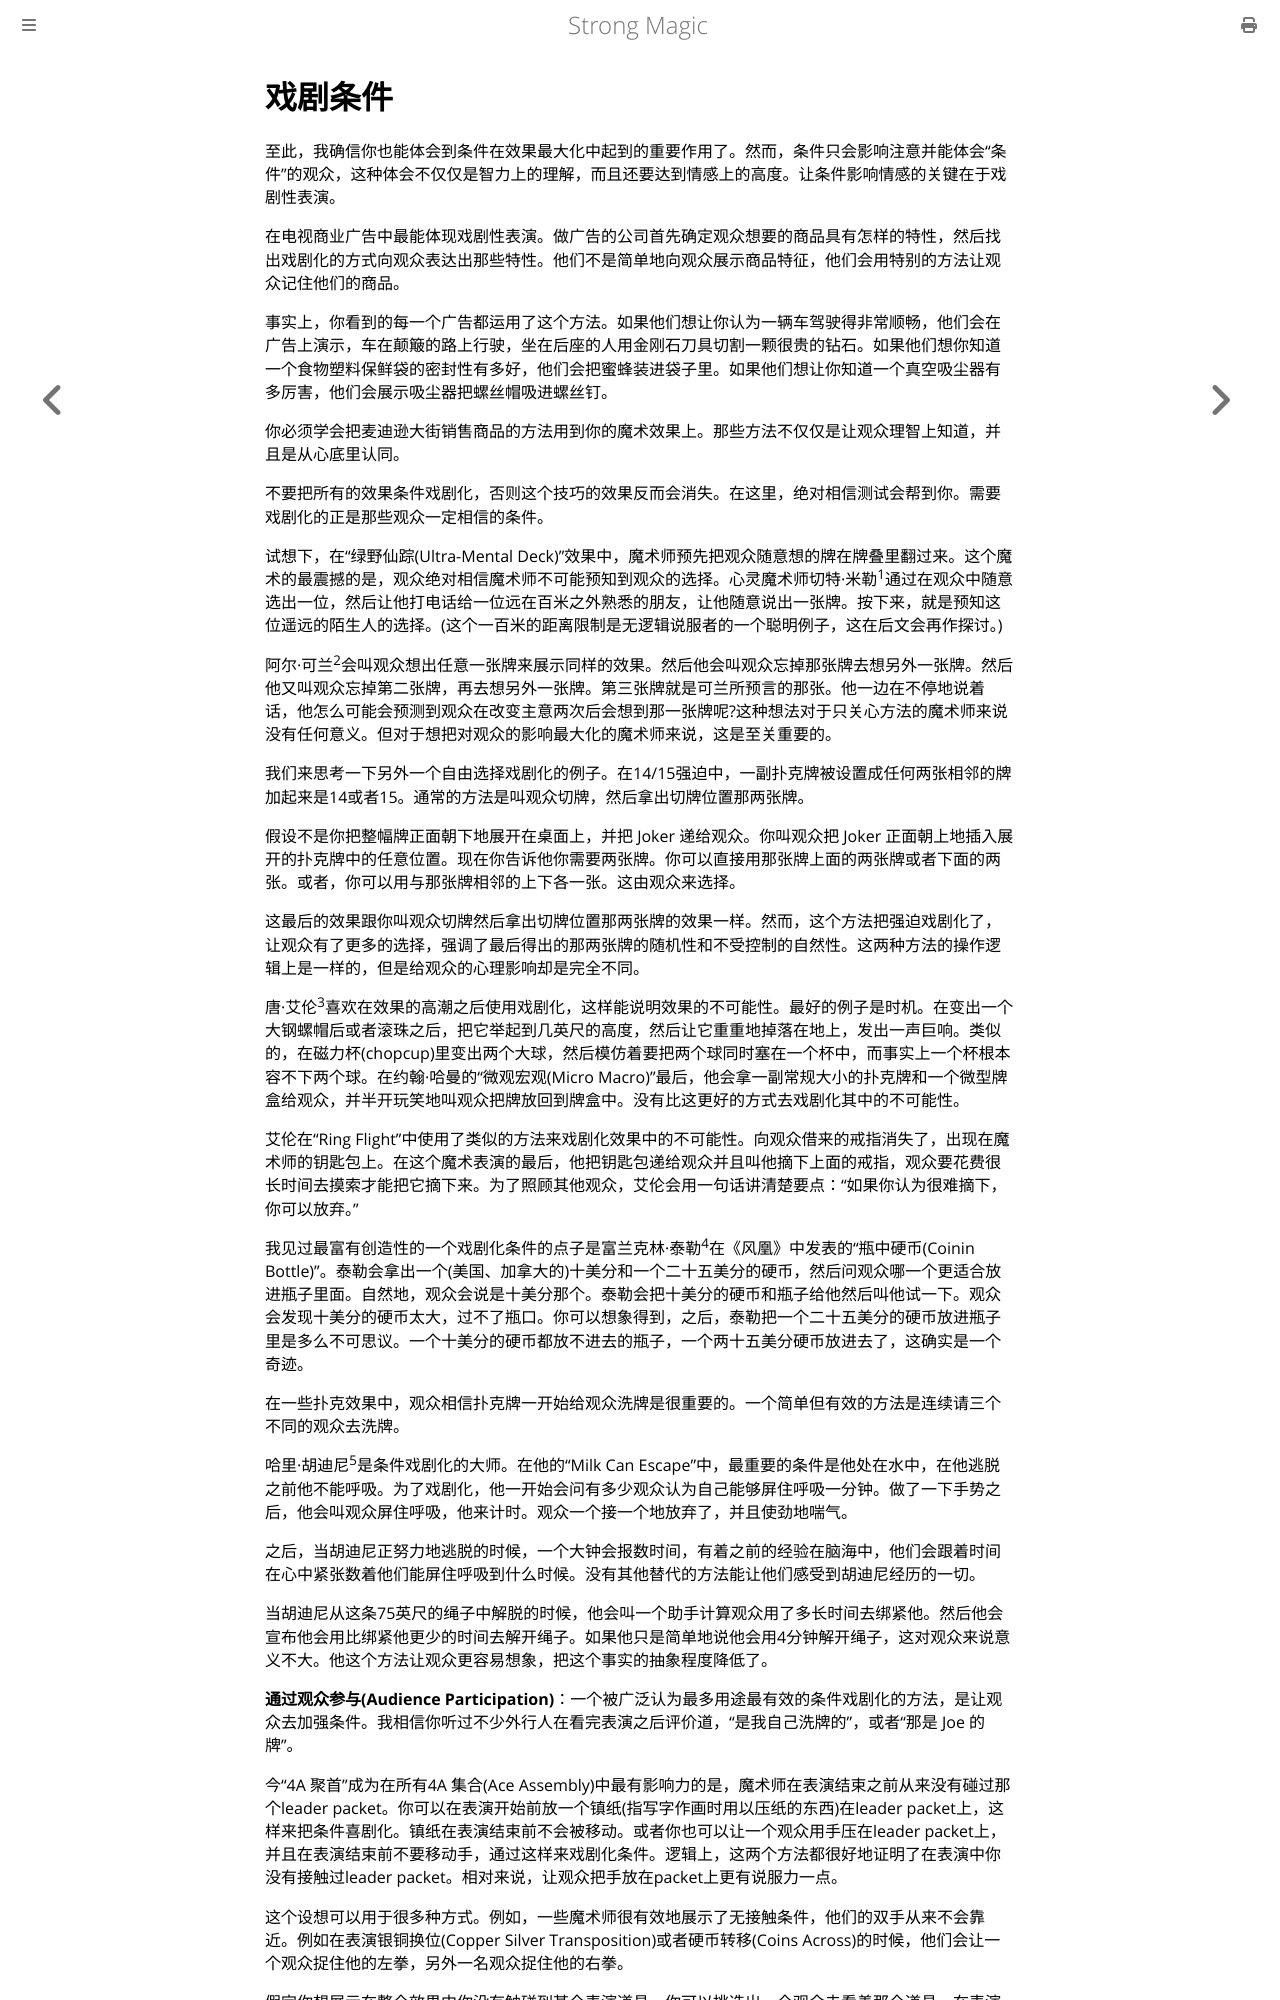

repository: ZJY0516/strong-magic · page: conviction/dramatizing-conditions.html · generator: mdbook

# 戏剧条件

至此，我确信你也能体会到条件在效果最大化中起到的重要作用了。然而，条件只会影响注意并能体会“条件”的观众，这种体会不仅仅是智力上的理解，而且还要达到情感上的高度。让条件影响情感的关键在于戏剧性表演。

在电视商业广告中最能体现戏剧性表演。做广告的公司首先确定观众想要的商品具有怎样的特性，然后找出戏剧化的方式向观众表达出那些特性。他们不是简单地向观众展示商品特征，他们会用特别的方法让观众记住他们的商品。

事实上，你看到的每一个广告都运用了这个方法。如果他们想让你认为一辆车驾驶得非常顺畅，他们会在广告上演示，车在颠簸的路上行驶，坐在后座的人用金刚石刀具切割一颗很贵的钻石。如果他们想你知道一个食物塑料保鲜袋的密封性有多好，他们会把蜜蜂装进袋子里。如果他们想让你知道一个真空吸尘器有多厉害，他们会展示吸尘器把螺丝帽吸进螺丝钉。

你必须学会把麦迪逊大街销售商品的方法用到你的魔术效果上。那些方法不仅仅是让观众理智上知道，并且是从心底里认同。

不要把所有的效果条件戏剧化，否则这个技巧的效果反而会消失。在这里，绝对相信测试会帮到你。需要戏剧化的正是那些观众一定相信的条件。

试想下，在“绿野仙踪(Ultra-Mental Deck)”效果中，魔术师预先把观众随意想的牌在牌叠里翻过来。这个魔术的最震撼的是，观众绝对相信魔术师不可能预知到观众的选择。心灵魔术师切特·米勒<sup>1</sup>通过在观众中随意选出一位，然后让他打电话给一位远在百米之外熟悉的朋友，让他随意说出一张牌。按下来，就是预知这位遥远的陌生人的选择。(这个一百米的距离限制是无逻辑说服者的一个聪明例子，这在后文会再作探讨。)

阿尔·可兰<sup>2</sup>会叫观众想出任意一张牌来展示同样的效果。然后他会叫观众忘掉那张牌去想另外一张牌。然后他又叫观众忘掉第二张牌，再去想另外一张牌。第三张牌就是可兰所预言的那张。他一边在不停地说着话，他怎么可能会预测到观众在改变主意两次后会想到那一张牌呢?这种想法对于只关心方法的魔术师来说没有任何意义。但对于想把对观众的影响最大化的魔术师来说，这是至关重要的。

我们来思考一下另外一个自由选择戏剧化的例子。在14/15强迫中，一副扑克牌被设置成任何两张相邻的牌加起来是14或者15。通常的方法是叫观众切牌，然后拿出切牌位置那两张牌。

假设不是你把整幅牌正面朝下地展开在桌面上，并把 Joker 递给观众。你叫观众把 Joker 正面朝上地插入展开的扑克牌中的任意位置。现在你告诉他你需要两张牌。你可以直接用那张牌上面的两张牌或者下面的两张。或者，你可以用与那张牌相邻的上下各一张。这由观众来选择。

这最后的效果跟你叫观众切牌然后拿出切牌位置那两张牌的效果一样。然而，这个方法把强迫戏剧化了，让观众有了更多的选择，强调了最后得出的那两张牌的随机性和不受控制的自然性。这两种方法的操作逻辑上是一样的，但是给观众的心理影响却是完全不同。

唐·艾伦<sup>3</sup>喜欢在效果的高潮之后使用戏剧化，这样能说明效果的不可能性。最好的例子是时机。在变出一个大钢螺帽后或者滚珠之后，把它举起到几英尺的高度，然后让它重重地掉落在地上，发出一声巨响。类似的，在磁力杯(chopcup)里变出两个大球，然后模仿着要把两个球同时塞在一个杯中，而事实上一个杯根本容不下两个球。在约翰·哈曼的“微观宏观(Micro Macro)”最后，他会拿一副常规大小的扑克牌和一个微型牌盒给观众，并半开玩笑地叫观众把牌放回到牌盒中。没有比这更好的方式去戏剧化其中的不可能性。

艾伦在“Ring Flight”中使用了类似的方法来戏剧化效果中的不可能性。向观众借来的戒指消失了，出现在魔术师的钥匙包上。在这个魔术表演的最后，他把钥匙包递给观众并且叫他摘下上面的戒指，观众要花费很长时间去摸索才能把它摘下来。为了照顾其他观众，艾伦会用一句话讲清楚要点：“如果你认为很难摘下，你可以放弃。”

我见过最富有创造性的一个戏剧化条件的点子是富兰克林·泰勒<sup>4</sup>在《风凰》中发表的“瓶中硬币(Coinin Bottle)”。泰勒会拿出一个(美国、加拿大的)十美分和一个二十五美分的硬币，然后问观众哪一个更适合放进瓶子里面。自然地，观众会说是十美分那个。泰勒会把十美分的硬币和瓶子给他然后叫他试一下。观众会发现十美分的硬币太大，过不了瓶口。你可以想象得到，之后，泰勒把一个二十五美分的硬币放进瓶子里是多么不可思议。一个十美分的硬币都放不进去的瓶子，一个两十五美分硬币放进去了，这确实是一个奇迹。

在一些扑克效果中，观众相信扑克牌一开始给观众洗牌是很重要的。一个简单但有效的方法是连续请三个不同的观众去洗牌。

哈里·胡迪尼<sup>5</sup>是条件戏剧化的大师。在他的“Milk Can Escape”中，最重要的条件是他处在水中，在他逃脱之前他不能呼吸。为了戏剧化，他一开始会问有多少观众认为自己能够屏住呼吸一分钟。做了一下手势之后，他会叫观众屏住呼吸，他来计时。观众一个接一个地放弃了，并且使劲地喘气。

之后，当胡迪尼正努力地逃脱的时候，一个大钟会报数时间，有着之前的经验在脑海中，他们会跟着时间在心中紧张数着他们能屏住呼吸到什么时候。没有其他替代的方法能让他们感受到胡迪尼经历的一切。

当胡迪尼从这条75英尺的绳子中解脱的时候，他会叫一个助手计算观众用了多长时间去绑紧他。然后他会宣布他会用比绑紧他更少的时间去解开绳子。如果他只是简单地说他会用4分钟解开绳子，这对观众来说意义不大。他这个方法让观众更容易想象，把这个事实的抽象程度降低了。

**通过观众参与(Audience Participation)**：一个被广泛认为最多用途最有效的条件戏剧化的方法，是让观众去加强条件。我相信你听过不少外行人在看完表演之后评价道，“是我自己洗牌的”，或者“那是 Joe 的牌”。

今“4A 聚首”成为在所有4A 集合(Ace Assembly)中最有影响力的是，魔术师在表演结束之前从来没有碰过那个leader packet。你可以在表演开始前放一个镇纸(指写字作画时用以压纸的东西)在leader packet上，这样来把条件喜剧化。镇纸在表演结束前不会被移动。或者你也可以让一个观众用手压在leader packet上，并且在表演结束前不要移动手，通过这样来戏剧化条件。逻辑上，这两个方法都很好地证明了在表演中你没有接触过leader packet。相对来说，让观众把手放在packet上更有说服力一点。
